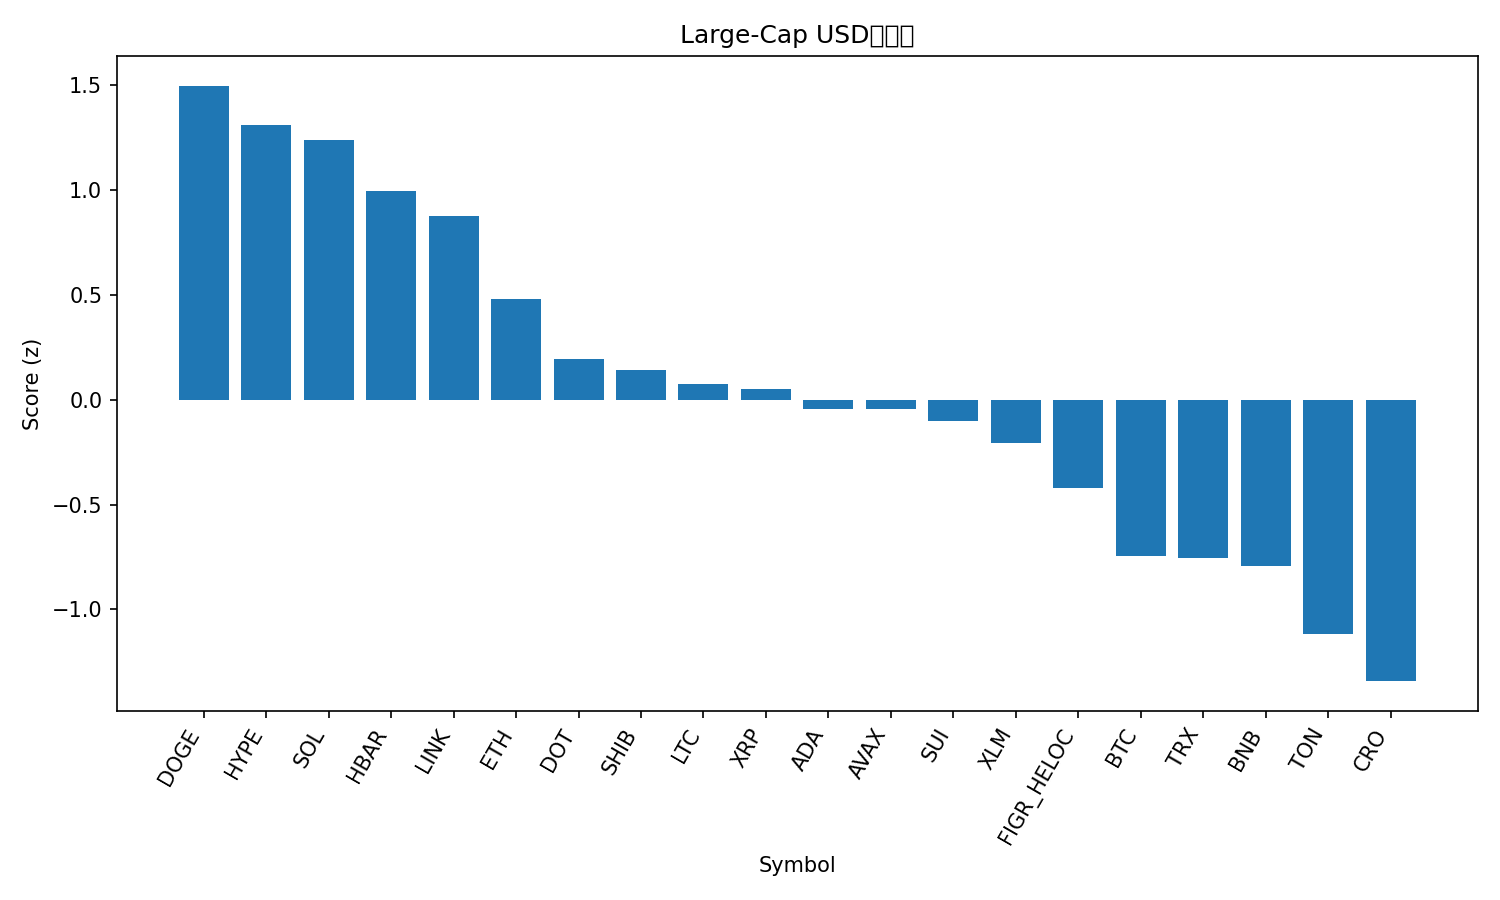

The data file committed next to this chart (first rows):
rank, name, symbol, price, pct_1h, pct_24h, pct_7d, pct_1h_vs_btc, pct_24h_vs_btc, pct_7d_vs_btc, market_cap_rank, market_cap, volume_usd, score
1, Dogecoin, DOGE, 0.2647, 0.813, 6.493, 20.23, 0.5732, 5.554, 18.27, 8, 39918600103, 3618971570, 1.497
2, Hyperliquid, HYPE, 56.67, 1.048, 4.474, 19.54, 0.8079, 3.535, 17.58, 15, 15326189645, 811437604, 1.31
3, Solana, SOL, 241.3, 0.6435, 6.745, 15.44, 0.4038, 5.806, 13.48, 5, 130868305178, 12617415706, 1.24
4, Hedera, HBAR, 0.2427, 1.293, 3.318, 8.497, 1.054, 2.379, 6.539, 25, 10264428890, 301144348, 0.9952
5, Chainlink, LINK, 24.62, 1.011, 4.517, 6.383, 0.7708, 3.578, 4.425, 13, 16687611765, 1052925510, 0.8743
6, Ethereum, ETH, 4561, 0.9043, 3.432, 2.713, 0.6645, 2.492, 0.7547, 2, 551086928273, 30940430149, 0.4793
7, Polkadot, DOT, 4.24, 0.8436, 1.622, 9.073, 0.6038, 0.6828, 7.115, 34, 6449270686, 243261316, 0.1944
8, Shiba Inu, SHIB, 1.335e-05, 0.6496, 2.624, 7.482, 0.4098, 1.685, 5.524, 31, 7853097670, 239105590, 0.1422
9, Litecoin, LTC, 116.7, 0.7803, 2.355, 2.509, 0.5405, 1.416, 0.5511, 26, 8894390094, 655970759, 0.07369
10, XRP, XRP, 3.06, 0.68, 2.153, 6.153, 0.4403, 1.213, 4.194, 3, 182312042714, 5166889853, 0.04911
11, Cardano, ADA, 0.8949, 0.6053, 2.152, 5.895, 0.3655, 1.213, 3.936, 11, 32656666909, 1583513800, -0.046
12, Avalanche, AVAX, 28.66, 0.8328, -0.3643, 14.6, 0.593, -1.304, 12.64, 22, 12083815879, 780772589, -0.04642
13, Sui, SUI, 3.65, 0.725, 1.269, 5.897, 0.4853, 0.3294, 3.939, 18, 13015724116, 817712427, -0.09923
14, Stellar, XLM, 0.3944, 0.3587, 2.431, 7.434, 0.1189, 1.492, 5.476, 20, 12529996207, 262689538, -0.2061
15, Figure Heloc, FIGR_HELOC, 1.036, 0.0, 4.357, 0.2351, -0.2398, 3.418, -1.723, 19, 12829472521, 41536933, -0.4195
16, Bitcoin, BTC, 115247, 0.2398, 0.9393, 1.958, 0.0, 0.0, 0.0, 1, 2296239770451, 44669772084, -0.7462
17, TRON, TRX, 0.3489, 0.2081, 1.18, 3.006, -0.03162, 0.2407, 1.048, 10, 33018922313, 671054103, -0.7537
18, BNB, BNB, 909, 0.05193, 1.281, 6.365, -0.1878, 0.3421, 4.407, 6, 126524517004, 1251895480, -0.7937
19, Toncoin, TON, 3.2, -0.08477, 1.058, 2.092, -0.3245, 0.1192, 0.1341, 29, 8208295527, 141064973, -1.118
20, Cronos, CRO, 0.2547, 0.2751, -0.6707, -6.19, 0.03534, -1.61, -8.148, 28, 8557926714, 70870519, -1.341
21, Bitcoin Cash, BCH, 590.6, 0.06807, -0.1515, -2.588, -0.1717, -1.091, -4.546, 23, 11768085242, 335703811, -1.344
